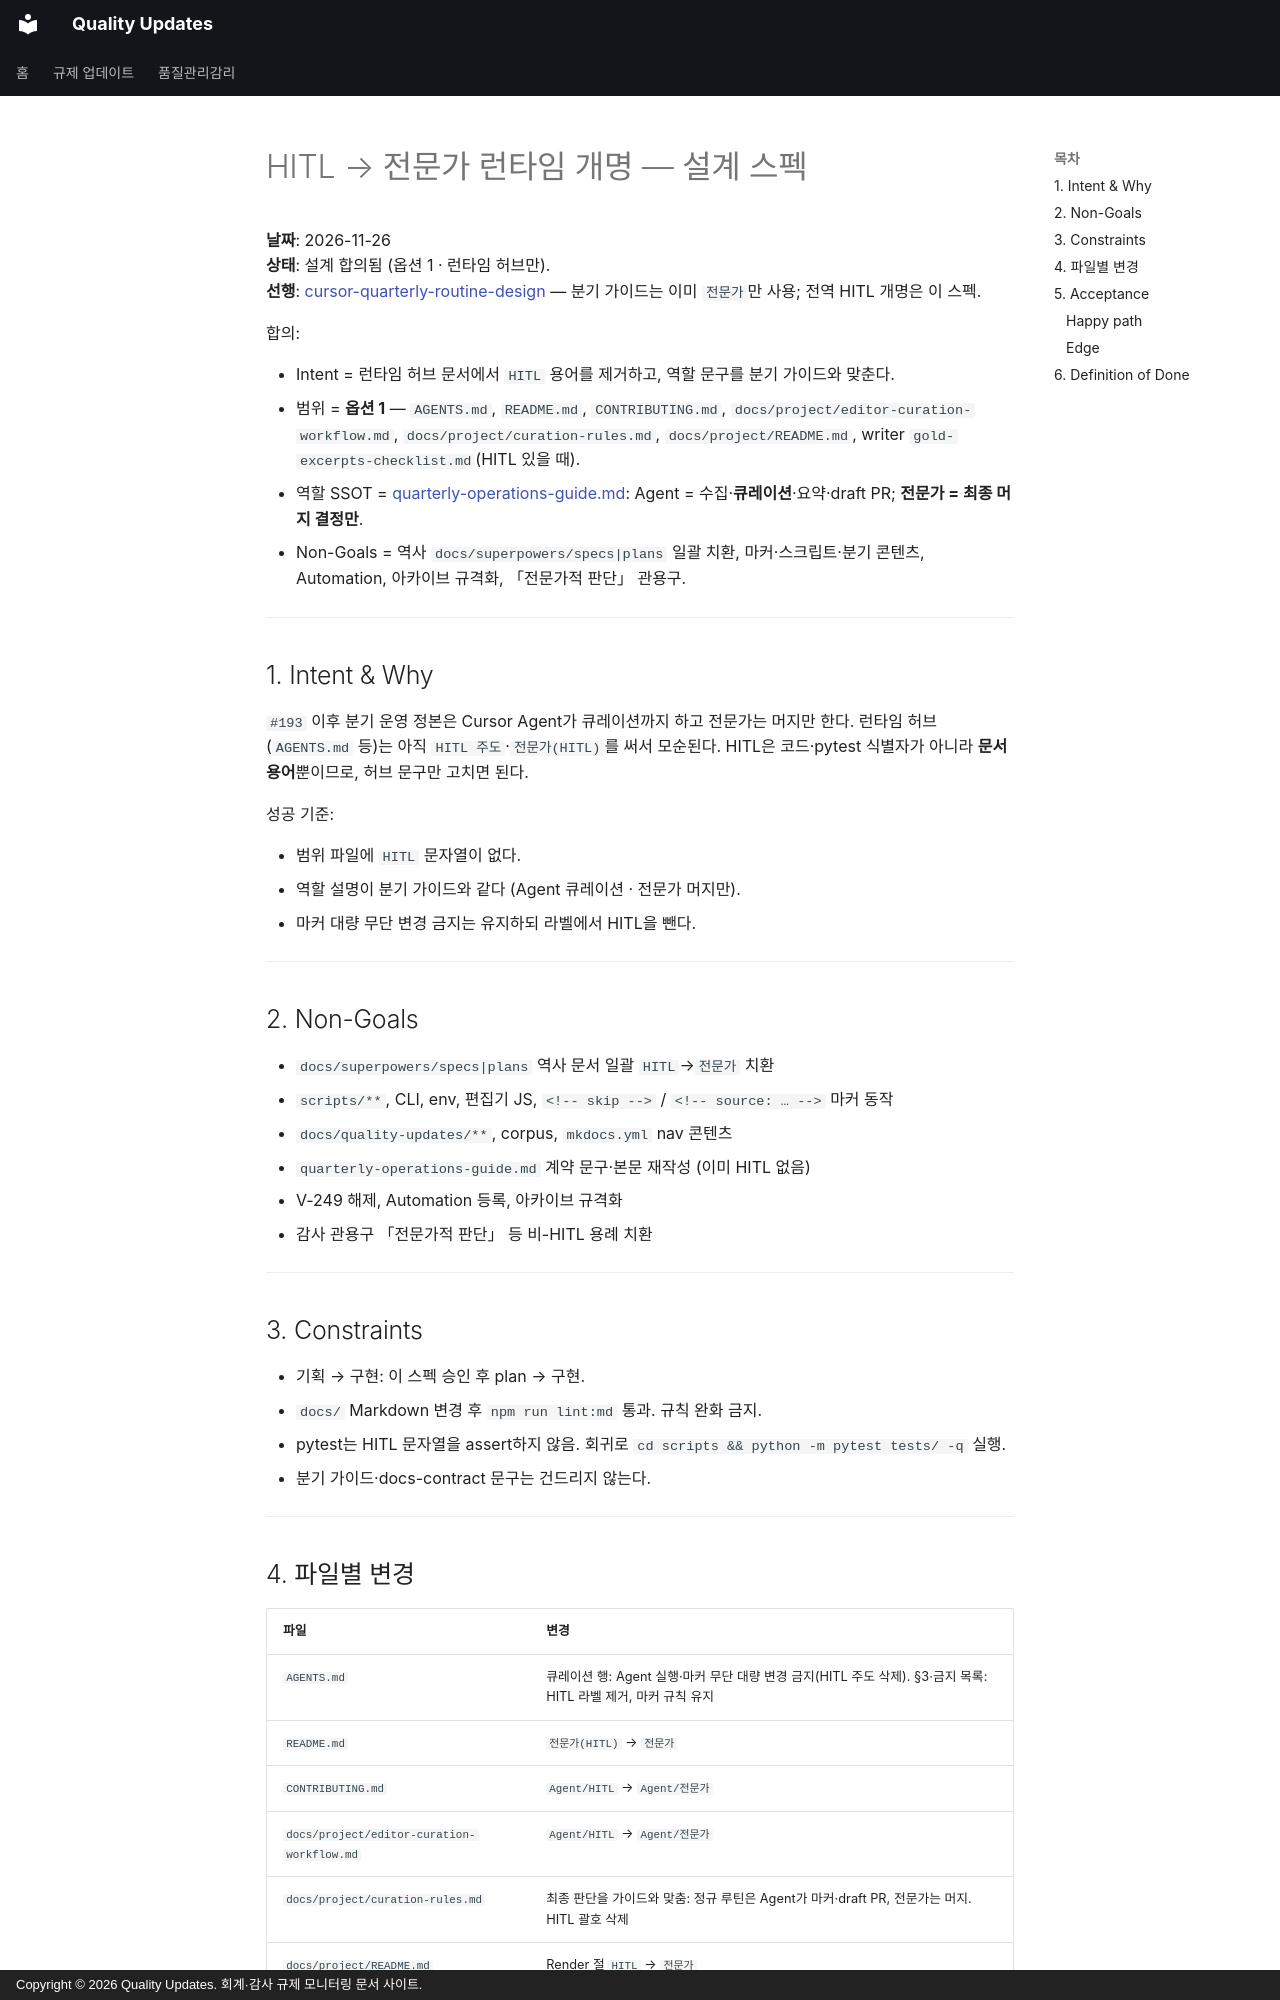

repository: ypspy/quality-updates · page: superpowers/specs/2026-11-26-expert-rename-design/index.html · generator: mkdocs · copyright: Copyright © 2026 Quality Updates. 회계·감사 규제 모니터링 문서 사이트.

# HITL → 전문가 런타임 개명 — 설계 스펙

**날짜**: 2026-11-26  
**상태**: 설계 합의됨 (옵션 1 · 런타임 허브만).  
**선행**: [cursor-quarterly-routine-design](2026-11-26-cursor-quarterly-routine-design.md) — 분기 가이드는 이미 `전문가`만 사용; 전역 HITL 개명은 이 스펙.

합의:

- Intent = 런타임 허브 문서에서 `HITL` 용어를 제거하고, 역할 문구를 분기 가이드와 맞춘다.
- 범위 = **옵션 1** — `AGENTS.md`, `README.md`, `CONTRIBUTING.md`, `docs/project/editor-curation-workflow.md`, `docs/project/curation-rules.md`, `docs/project/README.md`, writer `gold-excerpts-checklist.md`(HITL 있을 때).
- 역할 SSOT = [quarterly-operations-guide.md](../../project/quarterly-operations-guide.md): Agent = 수집·**큐레이션**·요약·draft PR; **전문가 = 최종 머지 결정만**.
- Non-Goals = 역사 `docs/superpowers/specs|plans` 일괄 치환, 마커·스크립트·분기 콘텐츠, Automation, 아카이브 규격화, 「전문가적 판단」 관용구.

---

## 1. Intent & Why

`#193` 이후 분기 운영 정본은 Cursor Agent가 큐레이션까지 하고 전문가는 머지만 한다. 런타임 허브(`AGENTS.md` 등)는 아직 `HITL 주도`·`전문가(HITL)`를 써서 모순된다. HITL은 코드·pytest 식별자가 아니라 **문서 용어**뿐이므로, 허브 문구만 고치면 된다.

성공 기준:

- 범위 파일에 `HITL` 문자열이 없다.
- 역할 설명이 분기 가이드와 같다 (Agent 큐레이션 · 전문가 머지만).
- 마커 대량 무단 변경 금지는 유지하되 라벨에서 HITL을 뺀다.

---

## 2. Non-Goals

- `docs/superpowers/specs|plans` 역사 문서 일괄 `HITL`→`전문가` 치환
- `scripts/**`, CLI, env, 편집기 JS, `<!-- skip -->` / `<!-- source: … -->` 마커 동작
- `docs/quality-updates/**`, corpus, `mkdocs.yml` nav 콘텐츠
- `quarterly-operations-guide.md` 계약 문구·본문 재작성 (이미 HITL 없음)
- V-249 해제, Automation 등록, 아카이브 규격화
- 감사 관용구 「전문가적 판단」 등 비-HITL 용례 치환

---

## 3. Constraints

- 기획 → 구현: 이 스펙 승인 후 plan → 구현.
- `docs/` Markdown 변경 후 `npm run lint:md` 통과. 규칙 완화 금지.
- pytest는 HITL 문자열을 assert하지 않음. 회귀로 `cd scripts && python -m pytest tests/ -q` 실행.
- 분기 가이드·docs-contract 문구는 건드리지 않는다.

---
